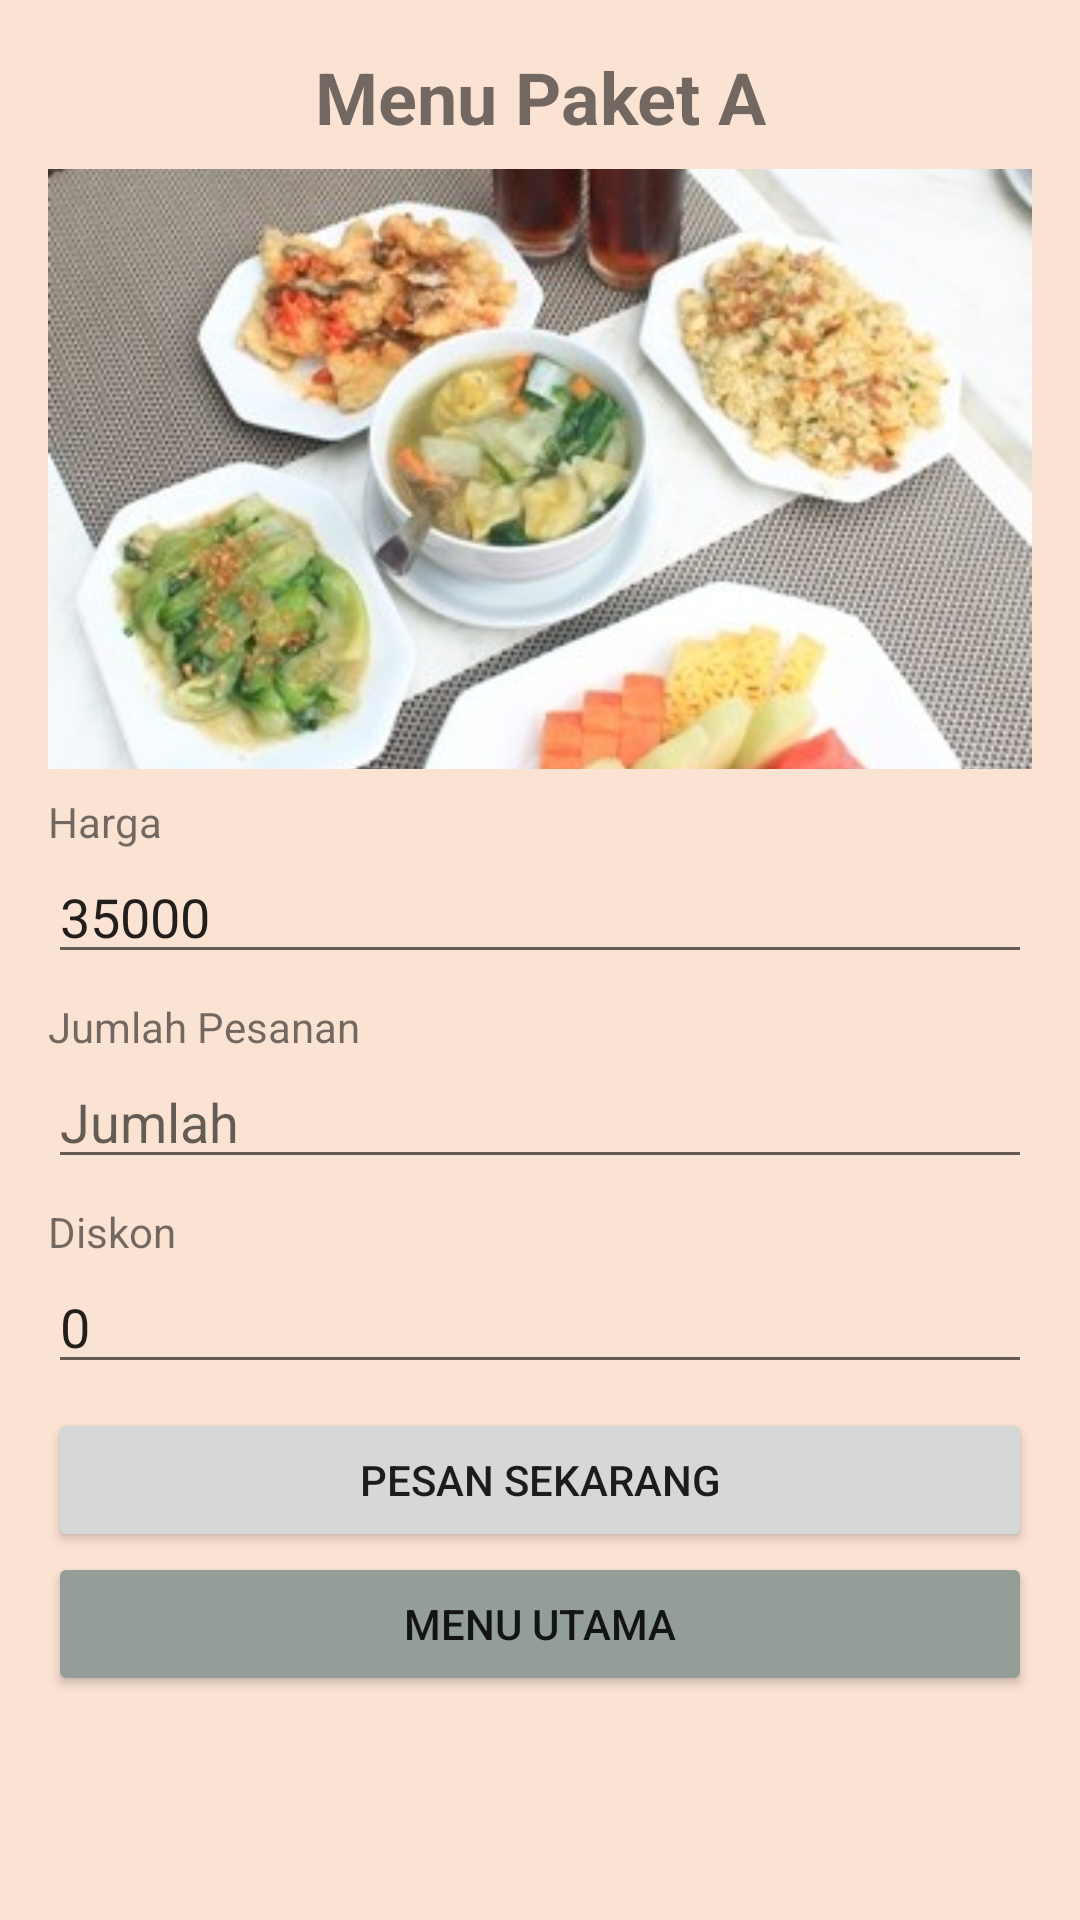

Produce the Android XML layout that renders to this screen, including the resource entries it uses.
<!-- AndroidManifest.xml: application theme Theme.RestoUJK -->
<!-- res/layout/activity_paket_a.xml -->
<?xml version="1.0" encoding="utf-8"?>
<LinearLayout xmlns:android="http://schemas.android.com/apk/res/android"
    xmlns:app="http://schemas.android.com/apk/res-auto"
    xmlns:tools="http://schemas.android.com/tools"
    android:layout_width="match_parent"
    android:layout_height="match_parent"
    android:padding="16dp"
    android:background="@color/color4"
    android:orientation="vertical"
    tools:context=".PaketA">

    <TextView
        android:id="@+id/tv_menu_paket"
        android:layout_width="match_parent"
        android:layout_height="wrap_content"
        android:text="Menu Paket A"
        android:textSize="24sp"
        android:textStyle="bold"
        android:textAlignment="center" />

    <ImageView
        android:id="@+id/imageView"
        android:layout_width="match_parent"
        android:layout_height="200dp"
        android:layout_marginTop="8dp"
        android:scaleType="centerCrop"
        app:srcCompat="@drawable/menu_paket_a" />

    <TextView
        android:id="@+id/textView3"
        android:layout_width="match_parent"
        android:layout_height="wrap_content"
        android:layout_marginTop="8dp"
        android:text="Harga" />

    <EditText
        android:id="@+id/et_harga"
        android:layout_width="match_parent"
        android:layout_height="wrap_content"
        android:ems="10"
        android:inputType="number"
        android:text="35000" />

    <TextView
        android:id="@+id/textView4"
        android:layout_width="match_parent"
        android:layout_height="wrap_content"
        android:layout_marginTop="8dp"
        android:text="Jumlah Pesanan" />

    <EditText
        android:id="@+id/et_jumlah"
        android:layout_width="match_parent"
        android:layout_height="wrap_content"
        android:ems="10"
        android:hint="Jumlah"
        android:inputType="number" />

    <TextView
        android:id="@+id/textView5"
        android:layout_width="match_parent"
        android:layout_height="wrap_content"
        android:layout_marginTop="8dp"
        android:text="Diskon" />

    <EditText
        android:id="@+id/et_diskon"
        android:layout_width="match_parent"
        android:layout_height="wrap_content"
        android:ems="10"
        android:text="0"
        android:hint="Diskon"
        android:inputType="number" />

    <Button
        android:id="@+id/button7"
        android:layout_width="match_parent"
        android:layout_height="wrap_content"
        android:layout_marginTop="8dp"
        android:onClick="keHitungPesanan"
        android:text="Pesan Sekarang" />

    <Button
        android:id="@+id/button8"
        android:layout_width="match_parent"
        android:layout_height="wrap_content"
        android:text="Menu Utama"
        android:onClick="keMenuUtama"
        app:backgroundTint="@color/color3" />
</LinearLayout>
<!-- resources referenced by this layout -->
<resources>
  <color name="color3">#939e99</color>
  <color name="color4">#fbe3d3</color>
  <!-- drawable menu_paket_a: jpeg bitmap (drawable, 50635 bytes) -->
  <style name="Theme.RestoUJK" parent="Theme.MaterialComponents.DayNight.DarkActionBar">
          
          <item name="colorPrimary">@color/color5</item>
          <item name="colorPrimaryVariant">@color/color1</item>
          <item name="colorOnPrimary">@color/white</item>
          
          <item name="colorSecondary">@color/teal_200</item>
          <item name="colorSecondaryVariant">@color/teal_700</item>
          <item name="colorOnSecondary">@color/black</item>
          
          <item name="android:statusBarColor" tools:targetApi="l">?attr/colorPrimaryVariant</item>
          
      </style>
  <color name="color5">#f59c72</color>
  <color name="color1">#49364b</color>
  <color name="white">#FFFFFFFF</color>
  <color name="teal_200">#FF03DAC5</color>
  <color name="teal_700">#FF018786</color>
  <color name="black">#FF000000</color>
</resources>
